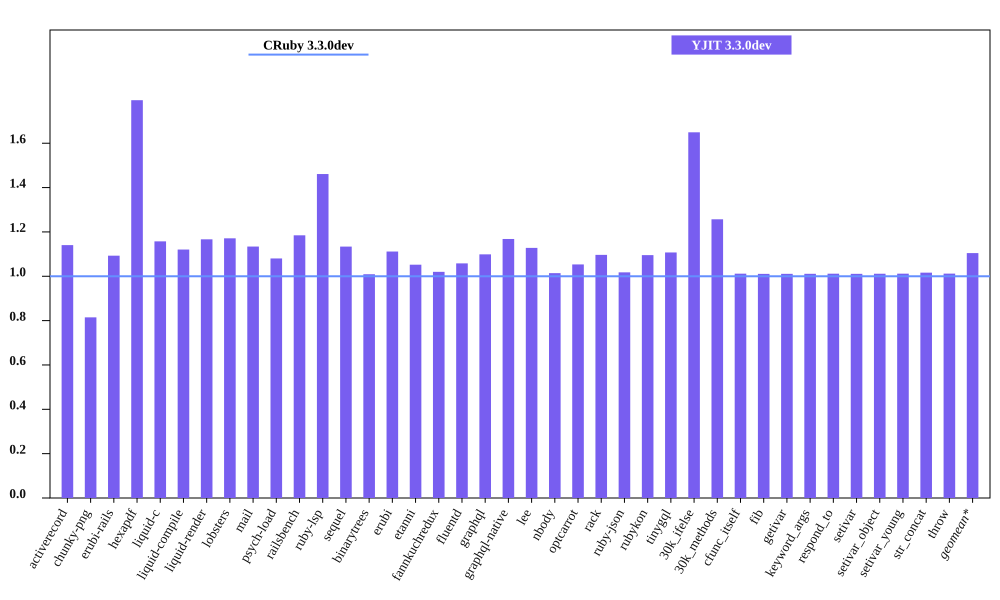

The table this chart was drawn from, first rows:
bench, CRuby 3.3.0dev mem (MiB), YJIT 3.3.0dev mem (MiB), Inline Code, Outlined Code, YJIT Mem overhead
activerecord, 40.9, 46.64, 2, 1
chunky-png, 53.33, 43.45, 1, 1
erubi-rails, 86.66, 94.71, 3, 3
hexapdf, 137.8, 247.3, 3, 2
liquid-c, 27.34, 31.65, 1, 1
liquid-compile, 23.66, 26.51, 1, 1
liquid-render, 26.42, 30.82, 1, 1
lobsters, 278.2, 325.8, 12, 10
mail, 42.87, 48.62, 2, 1
psych-load, 27.47, 29.68, 1, 1
railsbench, 84.79, 100.4, 4, 4
ruby-lsp, 86.3, 126.1, 9, 7
sequel, 28.69, 32.53, 1, 1
binarytrees, 15.74, 15.88, 1, 1
erubi, 21.36, 23.74, 1, 1
etanni, 14.89, 15.67, 1, 1
fannkuchredux, 11.93, 12.16, 1, 1
fluentd, 599.3, 634.2, 1, 1
graphql, 31.66, 34.79, 1, 1
graphql-native, 27.41, 32.02, 1, 1
lee, 25.82, 29.12, 1, 1
nbody, 11.92, 12.09, 1, 1
optcarrot, 50.94, 53.66, 1, 1
rack, 22.05, 24.18, 1, 1
ruby-json, 13.04, 13.27, 1, 1
rubykon, 39.45, 43.21, 1, 1
tinygql, 19.98, 22.12, 1, 1
30k_ifelse, 52.45, 86.5, 8, 7
30k_methods, 40.79, 51.27, 3, 3
cfunc_itself, 12.01, 12.15, 1, 1
fib, 11.95, 12.07, 1, 1
getivar, 12.13, 12.27, 1, 1
keyword_args, 11.95, 12.08, 1, 1
respond_to, 12.12, 12.26, 1, 1
setivar, 12.13, 12.27, 1, 1
setivar_object, 12, 12.14, 1, 1
setivar_young, 12, 12.14, 1, 1
str_concat, 38.08, 38.7, 1, 1
throw, 12.13, 12.27, 1, 1
